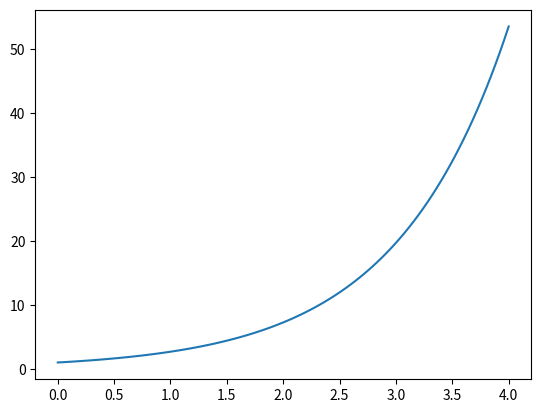

Write Python code to recreate this figure.
import numpy as np
import matplotlib.pyplot as plt

# EDO: y' = f(x, y)
# PVI: y(x0) = k
# Intervalo: x0 < x < xf
# n: número de subintervalos

# Método de Euler
def euler(f, x0, k, xf, n):
    h = (xf - x0)/n
    x = np.arange(x0, xf + h, h)
    y = np.zeros(len(x))
    y[0] = k
    for i in range(0, len(x) - 1):
        y[i + 1] = y[i] + h * f(x[i], y[i])
    return [x, y]

# f(x, y) = y'
def f(x, y):
    return np.exp(x)

sol = euler(f, 0, 1, 4, 100)

plt.plot(sol[0], sol[1])
plt.show()
